Photos from the image-classification dataset "dataset0" in the GitHub repository rabzgg/klasifikasi-kematangan-pisang. Its 3 classes are: ripe banana, unripe banana, very ripe banana.

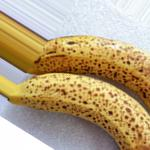
Label: very ripe banana

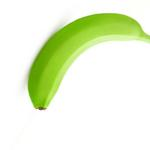
Label: unripe banana

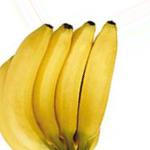
Label: ripe banana

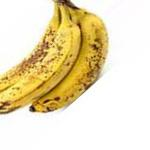
Label: very ripe banana

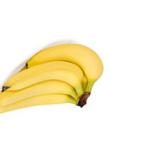
Label: ripe banana

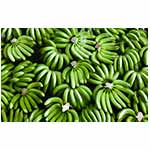
Label: unripe banana
